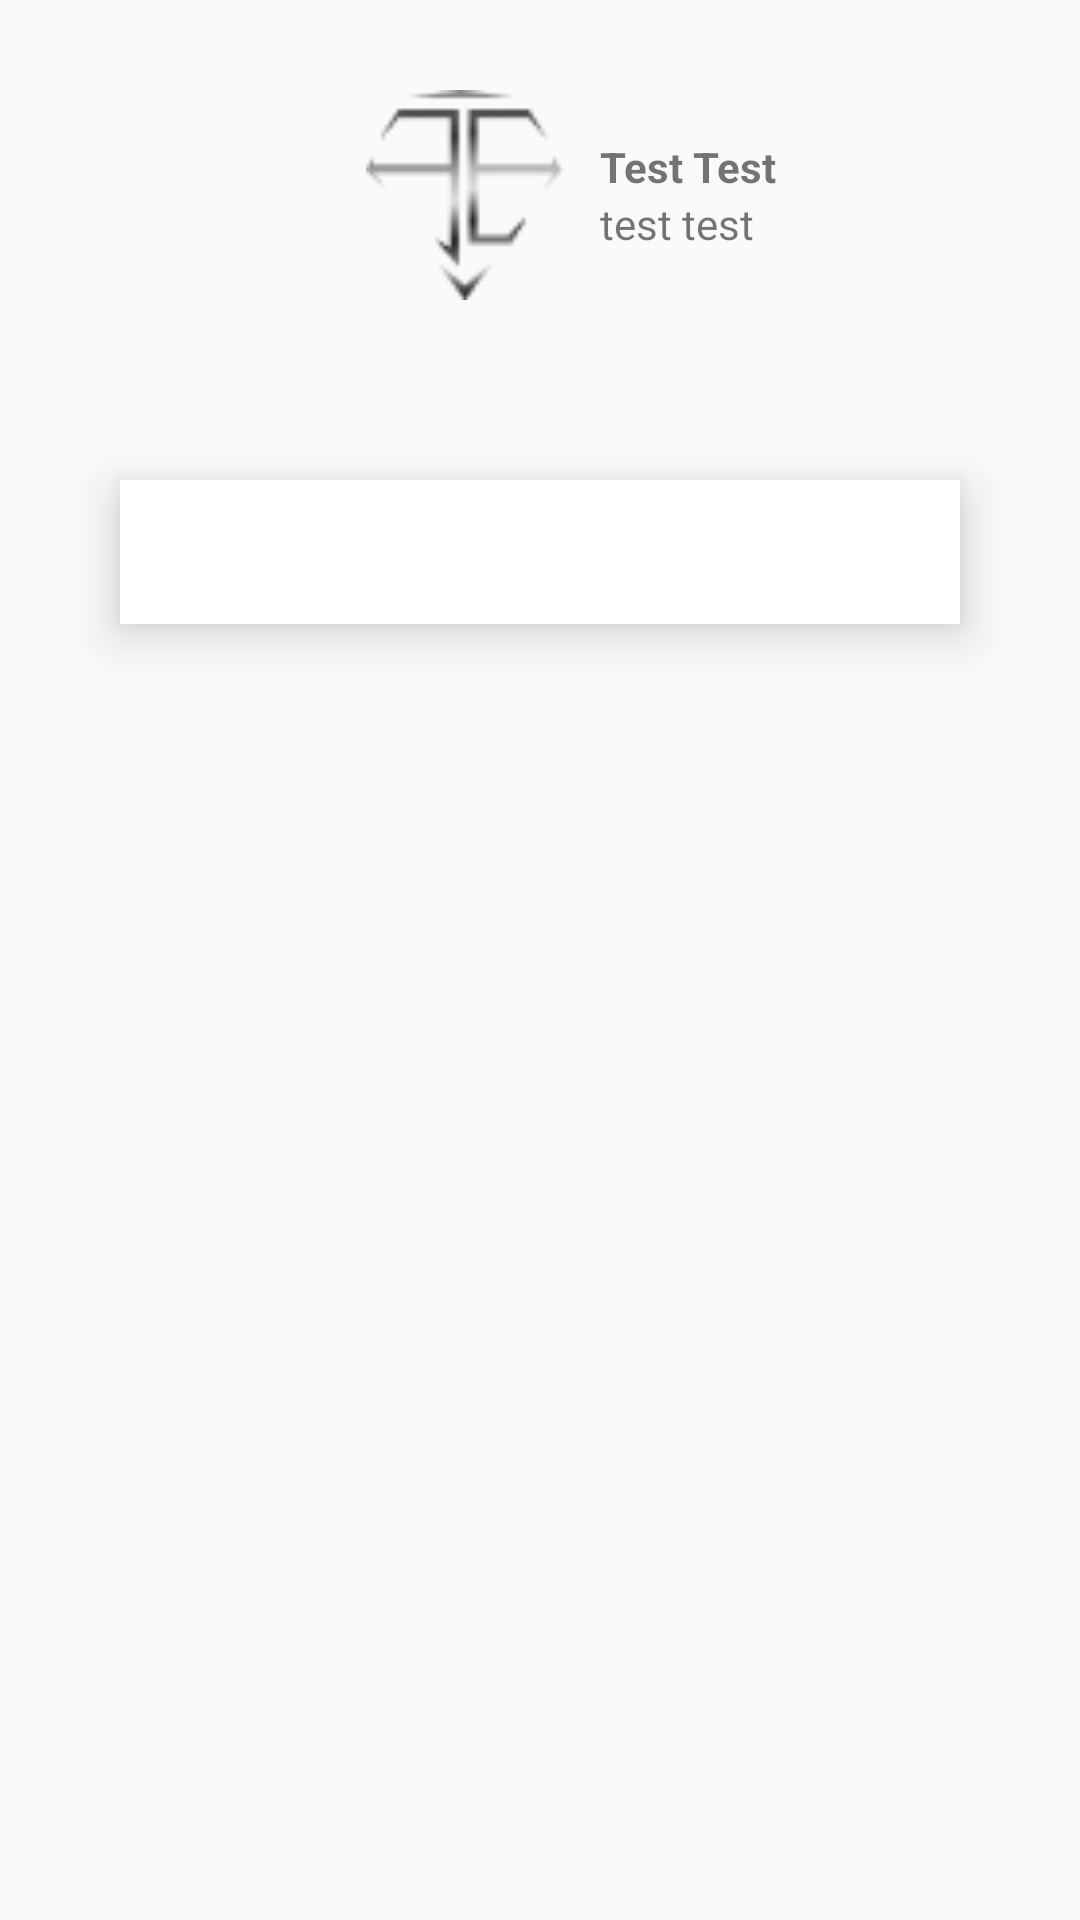

The Android layout XML behind this screen, and the referenced resources:
<!-- AndroidManifest.xml: application theme AppTheme -->
<!-- res/layout/formations_fragment.xml -->
<?xml version="1.0" encoding="utf-8"?>
<LinearLayout xmlns:android="http://schemas.android.com/apk/res/android"
    xmlns:app="http://schemas.android.com/apk/res-auto"
    android:orientation="vertical"
    android:layout_width="match_parent"
    android:layout_height="match_parent">
    <RelativeLayout
        android:layout_width="match_parent"
        android:layout_height="match_parent">
        <LinearLayout
            android:id="@+id/info"

            android:layout_width="match_parent"
            android:layout_height="wrap_content"
            android:layout_margin="20dp"
            android:orientation="horizontal">
            <ImageView
                android:id="@+id/avatar"
                android:layout_width="90dp"
                android:layout_height="90dp"
                android:scaleType="centerCrop"
                android:adjustViewBounds="true"
                android:text="Hello World!"
                android:src="@mipmap/ic_launcher"
                app:layout_constraintBottom_toBottomOf="parent"
                app:layout_constraintLeft_toLeftOf="parent"
                app:layout_constraintRight_toRightOf="parent"
                app:layout_constraintTop_toTopOf="parent" />
            <LinearLayout
                android:layout_width="match_parent"
                android:layout_height="match_parent"
                android:layout_gravity="center">
                <ImageView
                    android:layout_marginLeft="10dp"
                    android:layout_width="70dp"
                    android:layout_height="70dp"
                    android:text="Hello World!"
                    android:layout_gravity="center"
                    android:src="@drawable/icon"
                    app:layout_constraintBottom_toBottomOf="parent"
                    app:layout_constraintLeft_toLeftOf="parent"
                    app:layout_constraintRight_toRightOf="parent"
                    app:layout_constraintTop_toTopOf="parent" />
                <LinearLayout
                    android:layout_width="match_parent"
                    android:layout_height="match_parent"
                    android:orientation="vertical"
                    android:layout_marginLeft="10dp"
                    android:gravity="center"
                    >
                    <TextView
                        android:id="@+id/Profilename"
                        android:layout_width="match_parent"
                        android:layout_height="wrap_content"

                        android:text="Test Test"
                        android:textStyle="bold"/>
                    <TextView
                        android:id="@+id/ProfileDescription"
                        android:layout_width="match_parent"
                        android:text="test test"
                        android:layout_height="wrap_content" />

                </LinearLayout>

            </LinearLayout>

        </LinearLayout>



        <LinearLayout
            android:id="@+id/tab"
            android:layout_below="@+id/info"
            android:layout_width="match_parent"
            android:layout_height="wrap_content"
            android:orientation="vertical"
            android:paddingTop="10dp"
            android:layout_marginStart="20dp"
            android:layout_marginEnd="20dp"
            android:weightSum="1">

            <com.google.android.material.tabs.TabLayout
                android:id="@+id/tabs"
                android:layout_width="match_parent"
                android:layout_height="wrap_content"
                android:background="@color/white"
                app:tabTextColor="@color/gray"
                android:elevation="10dp"
                android:layout_margin="20dp"
                app:tabSelectedTextColor="@color/TextColor"
                app:tabIndicatorColor="@color/TextColor"
                app:tabGravity="fill"
                app:tabMode="fixed" />



    <androidx.viewpager.widget.ViewPager
        android:id="@+id/viewpager"
        android:background="@android:color/transparent"
        android:layout_width="match_parent"
        android:layout_height="match_parent"
        app:layout_behavior="@string/appbar_scrolling_view_behavior" />
        </LinearLayout>



    </RelativeLayout>
</LinearLayout>
<!-- resources referenced by this layout -->
<resources>
  <color name="TextColor">#F1B497</color>
  <color name="gray">#A9A9A9</color>
  <color name="white">#FFFFFF</color>
  <!-- drawable icon: png bitmap (drawable-v24, 1664 bytes) -->
  <style name="AppTheme" parent="Theme.AppCompat.Light.DarkActionBar">
          
          <item name="colorPrimary">@color/colorPrimary</item>
          <item name="colorPrimaryDark">@color/colorPrimaryDark</item>
          <item name="colorAccent">@color/colorAccent</item>
          <item name="android:windowLightStatusBar">true</item>
  
  
          <item name="windowNoTitle">true</item>
          <item name="windowActionBar">false</item>
      </style>
  <color name="colorPrimary">#F1B497</color>
  <color name="colorPrimaryDark">#F1B497</color>
  <color name="colorAccent">#D81B60</color>
</resources>
